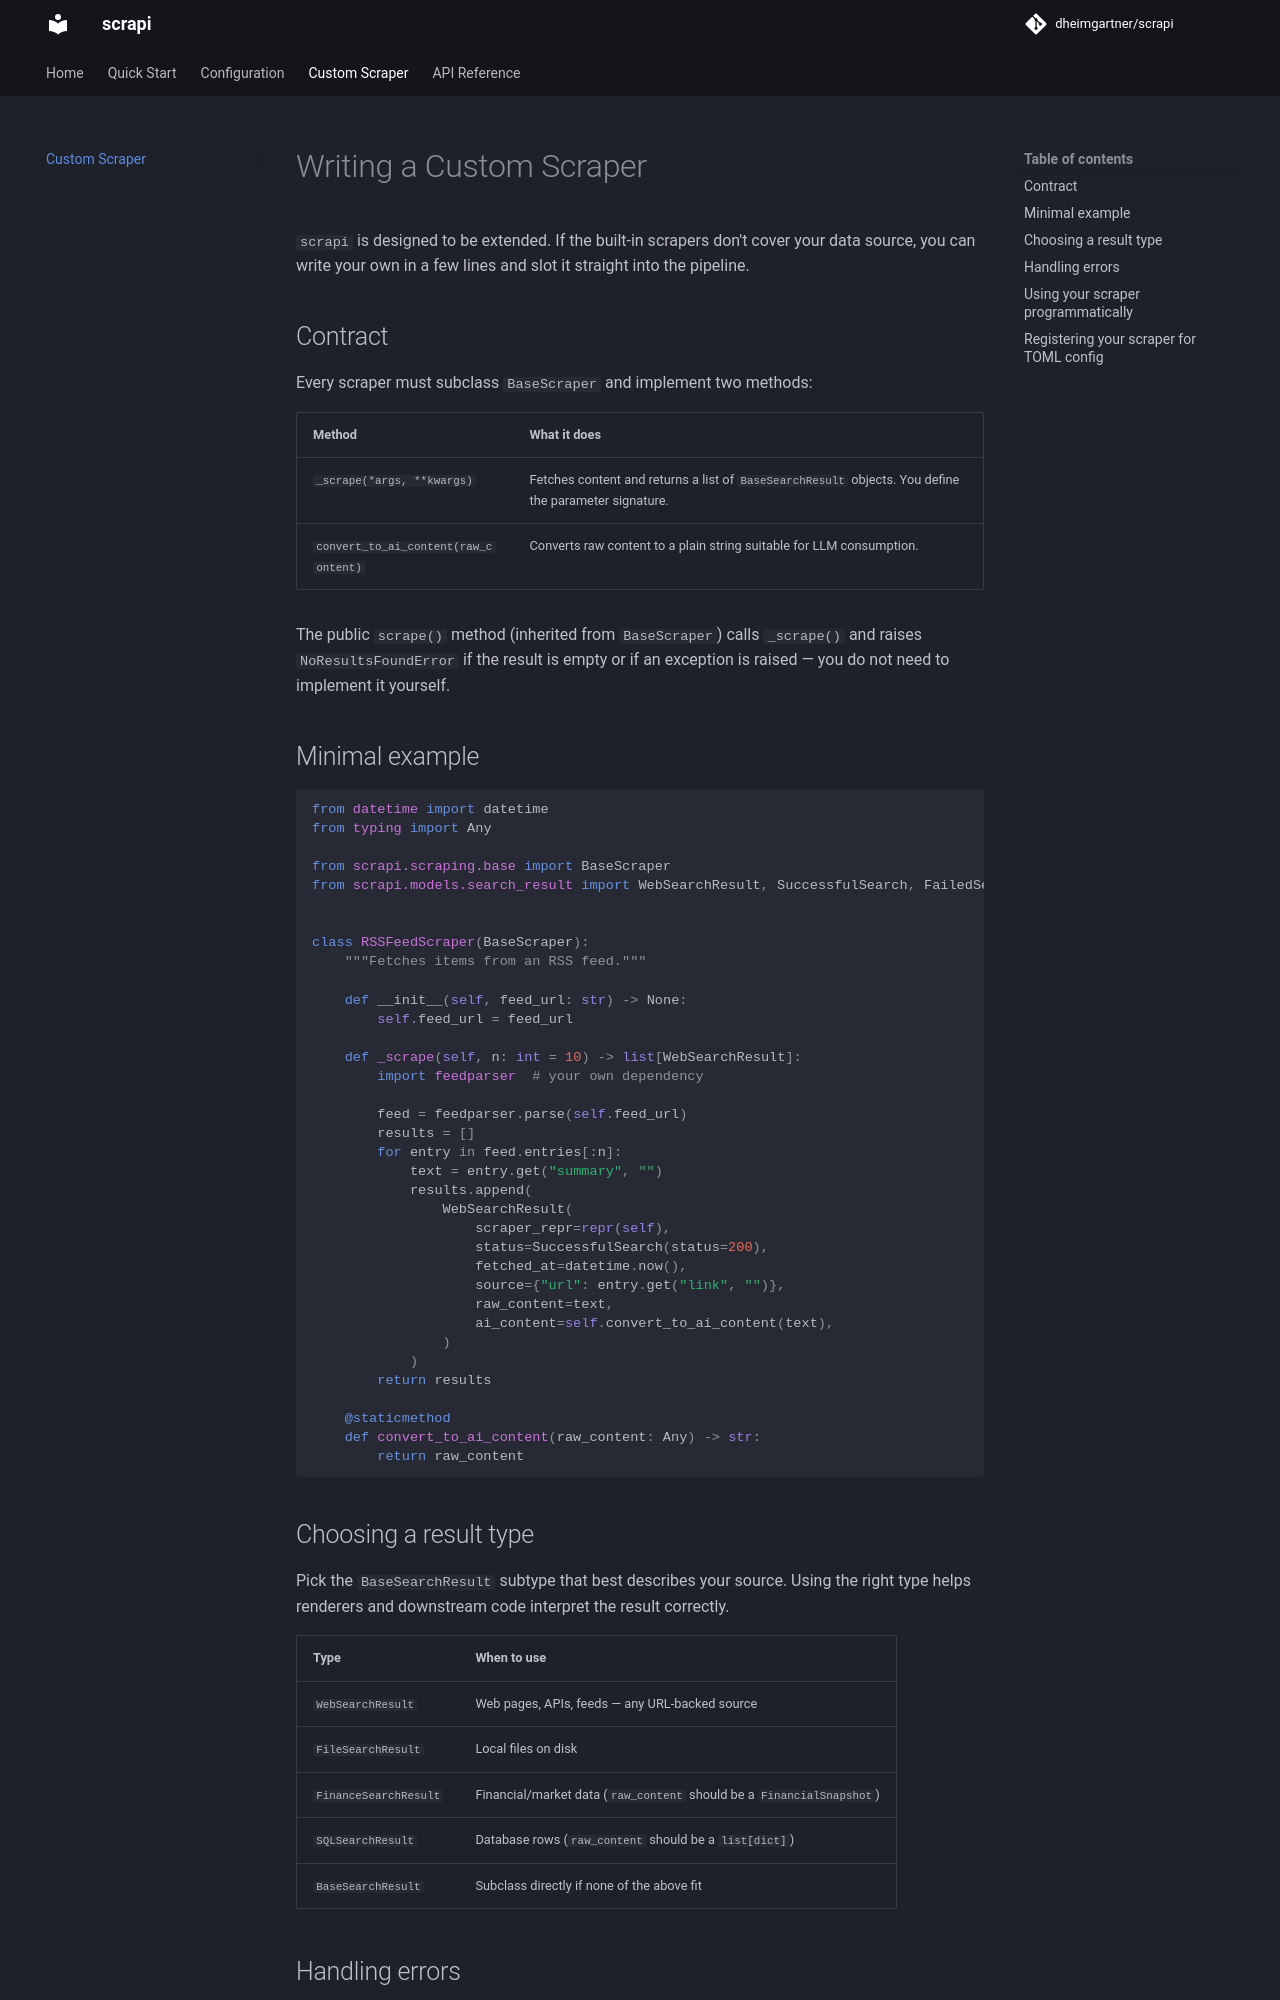

repository: dheimgartner/scrapi · page: custom-scraper/index.html · generator: mkdocs

# Writing a Custom Scraper

`scrapi` is designed to be extended. If the built-in scrapers don't cover your data source, you can write your own in a few lines and slot it straight into the pipeline.

## Contract

Every scraper must subclass `BaseScraper` and implement two methods:

| Method | What it does |
|---|---|
| `_scrape(*args, **kwargs)` | Fetches content and returns a list of `BaseSearchResult` objects. You define the parameter signature. |
| `convert_to_ai_content(raw_content)` | Converts raw content to a plain string suitable for LLM consumption. |

The public `scrape()` method (inherited from `BaseScraper`) calls `_scrape()` and raises `NoResultsFoundError` if the result is empty or if an exception is raised — you do not need to implement it yourself.

## Minimal example

```python
from datetime import datetime
from typing import Any

from scrapi.scraping.base import BaseScraper
from scrapi.models.search_result import WebSearchResult, SuccessfulSearch, FailedSearch


class RSSFeedScraper(BaseScraper):
    """Fetches items from an RSS feed."""

    def __init__(self, feed_url: str) -> None:
        self.feed_url = feed_url

    def _scrape(self, n: int = 10) -> list[WebSearchResult]:
        import feedparser  # your own dependency

        feed = feedparser.parse(self.feed_url)
        results = []
        for entry in feed.entries[:n]:
            text = entry.get("summary", "")
            results.append(
                WebSearchResult(
                    scraper_repr=repr(self),
                    status=SuccessfulSearch(status=200),
                    fetched_at=datetime.now(),
                    source={"url": entry.get("link", "")},
                    raw_content=text,
                    ai_content=self.convert_to_ai_content(text),
                )
            )
        return results

    @staticmethod
    def convert_to_ai_content(raw_content: Any) -> str:
        return raw_content
```

## Choosing a result type

Pick the `BaseSearchResult` subtype that best describes your source. Using the right type helps renderers and downstream code interpret the result correctly.

| Type | When to use |
|---|---|
| `WebSearchResult` | Web pages, APIs, feeds — any URL-backed source |
| `FileSearchResult` | Local files on disk |
| `FinanceSearchResult` | Financial/market data (`raw_content` should be a `FinancialSnapshot`) |
| `SQLSearchResult` | Database rows (`raw_content` should be a `list[dict]`) |
| `BaseSearchResult` | Subclass directly if none of the above fit |
